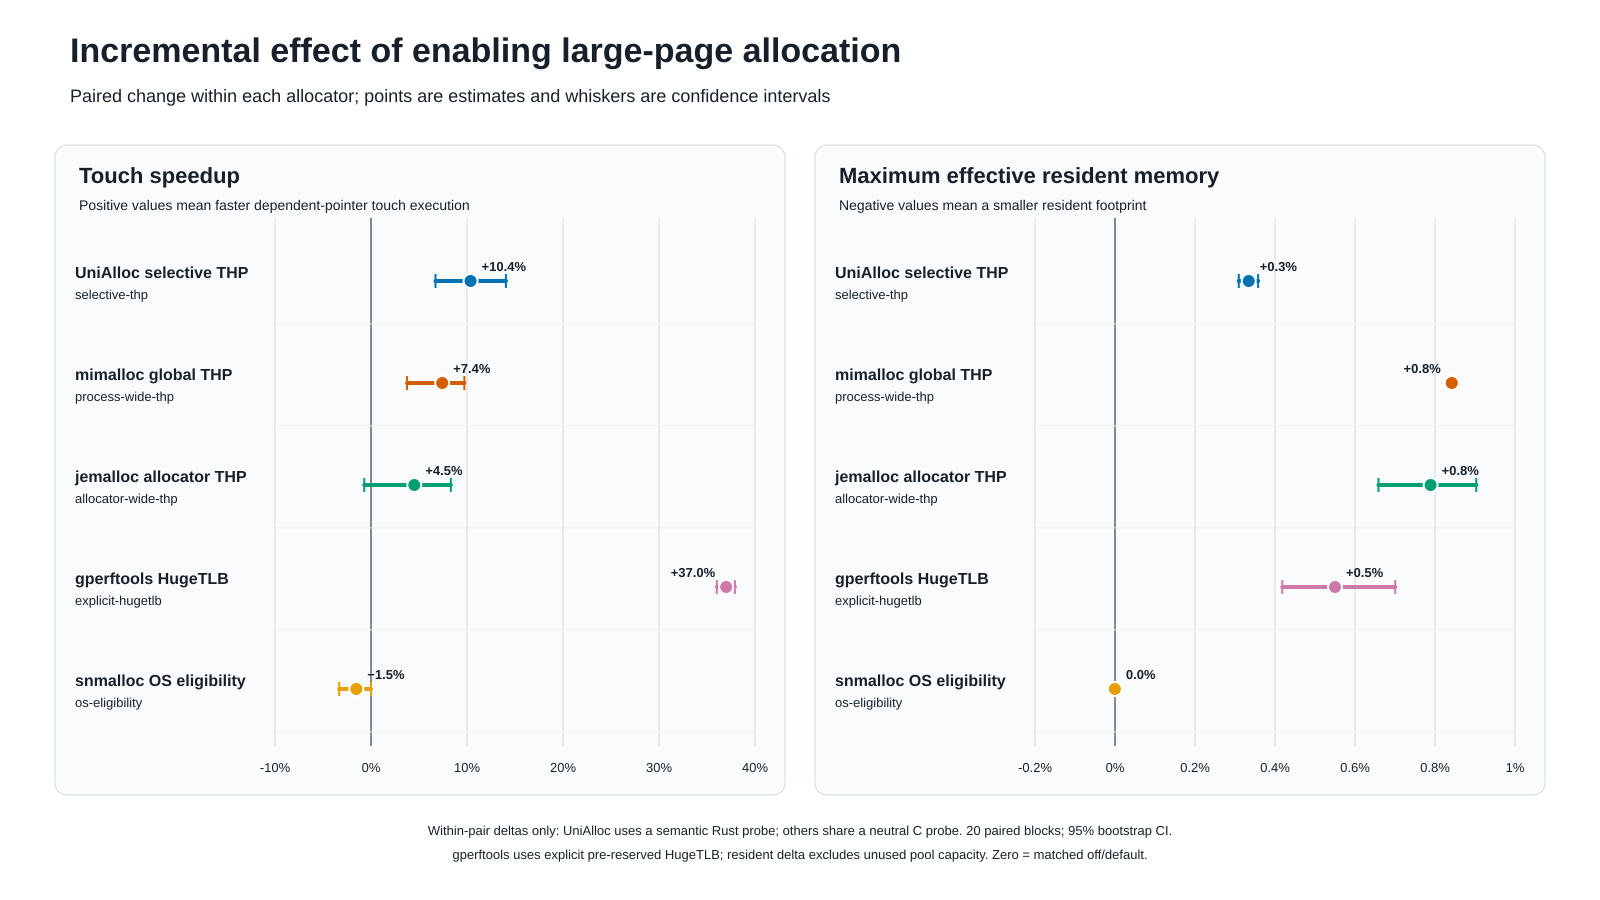

Source data for this figure (header and first rows):
label, mechanism, speedup_pct, speedup_ci_low_pct, speedup_ci_high_pct, max_resident_change_pct, max_resident_ci_low_pct, max_resident_ci_high_pct
UniAlloc selective THP, selective-thp, 10.37, 6.719, 14.05, 0.3343, 0.3094, 0.3579
mimalloc global THP, process-wide-thp, 7.415, 3.754, 9.726, 0.8419, 0.8416, 0.8422
jemalloc allocator THP, allocator-wide-thp, 4.509, -0.7009, 8.319, 0.789, 0.6587, 0.9032
gperftools HugeTLB, explicit-hugetlb, 37, 36.02, 37.91, 0.55, 0.4182, 0.7005
snmalloc OS eligibility, os-eligibility, -1.53, -3.308, -0.009614, -0.0002616, -0.002803, 0.002243
